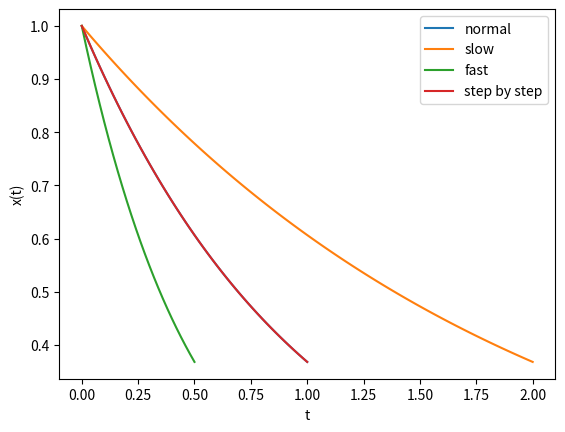

Here is the Python script that generated this plot:
import numpy as np


class CanonicalSystem:

    def __init__(self, dt, ax=1.0):
        self.dt = dt
        self.ax = ax
        self.run_time = 1.0

    def next(self, x, tau=1.):
        return x * np.exp(-self.ax/tau * self.dt)

    def convert_to_x(self, t, tau=1.):
        return np.exp(-self.ax/tau * t)

    def convert_to_t(self, x, tau=1.):
        return -tau/self.ax * np.log(x)

    def timesteps(self, tau=1., length=None):
        if length is None:
            T = self.run_time * tau
            t = np.arange(int(T/self.dt)+1)*self.dt
        else:
            t = np.arange(length)*self.dt
        return t

    def rollout(self, tau=1., length=None):
        t = self.timesteps(tau, length)
        return t, self.convert_to_x(t, tau)


if __name__ == "__main__":
    import matplotlib.pyplot as plt
    cs = CanonicalSystem(0.02)
    t, x = cs.rollout()
    t_slow, x_slow = cs.rollout(2)
    t_fast, x_fast = cs.rollout(0.5)

    t_step = [0.0]
    x_step = [1.0]
    while x_step[-1] >= x[-1]:
        t_step.append(t_step[-1]+0.02)
        x_step.append(cs.next(x_step[-1], tau=1.))


    plt.plot(t, x, label="normal")
    plt.plot(t_slow, x_slow, label="slow")
    plt.plot(t_fast, x_fast, label="fast")
    plt.plot(t_step, x_step, label="step by step")
    plt.xlabel("t")
    plt.ylabel("x(t)")
    plt.legend()
    plt.show()


